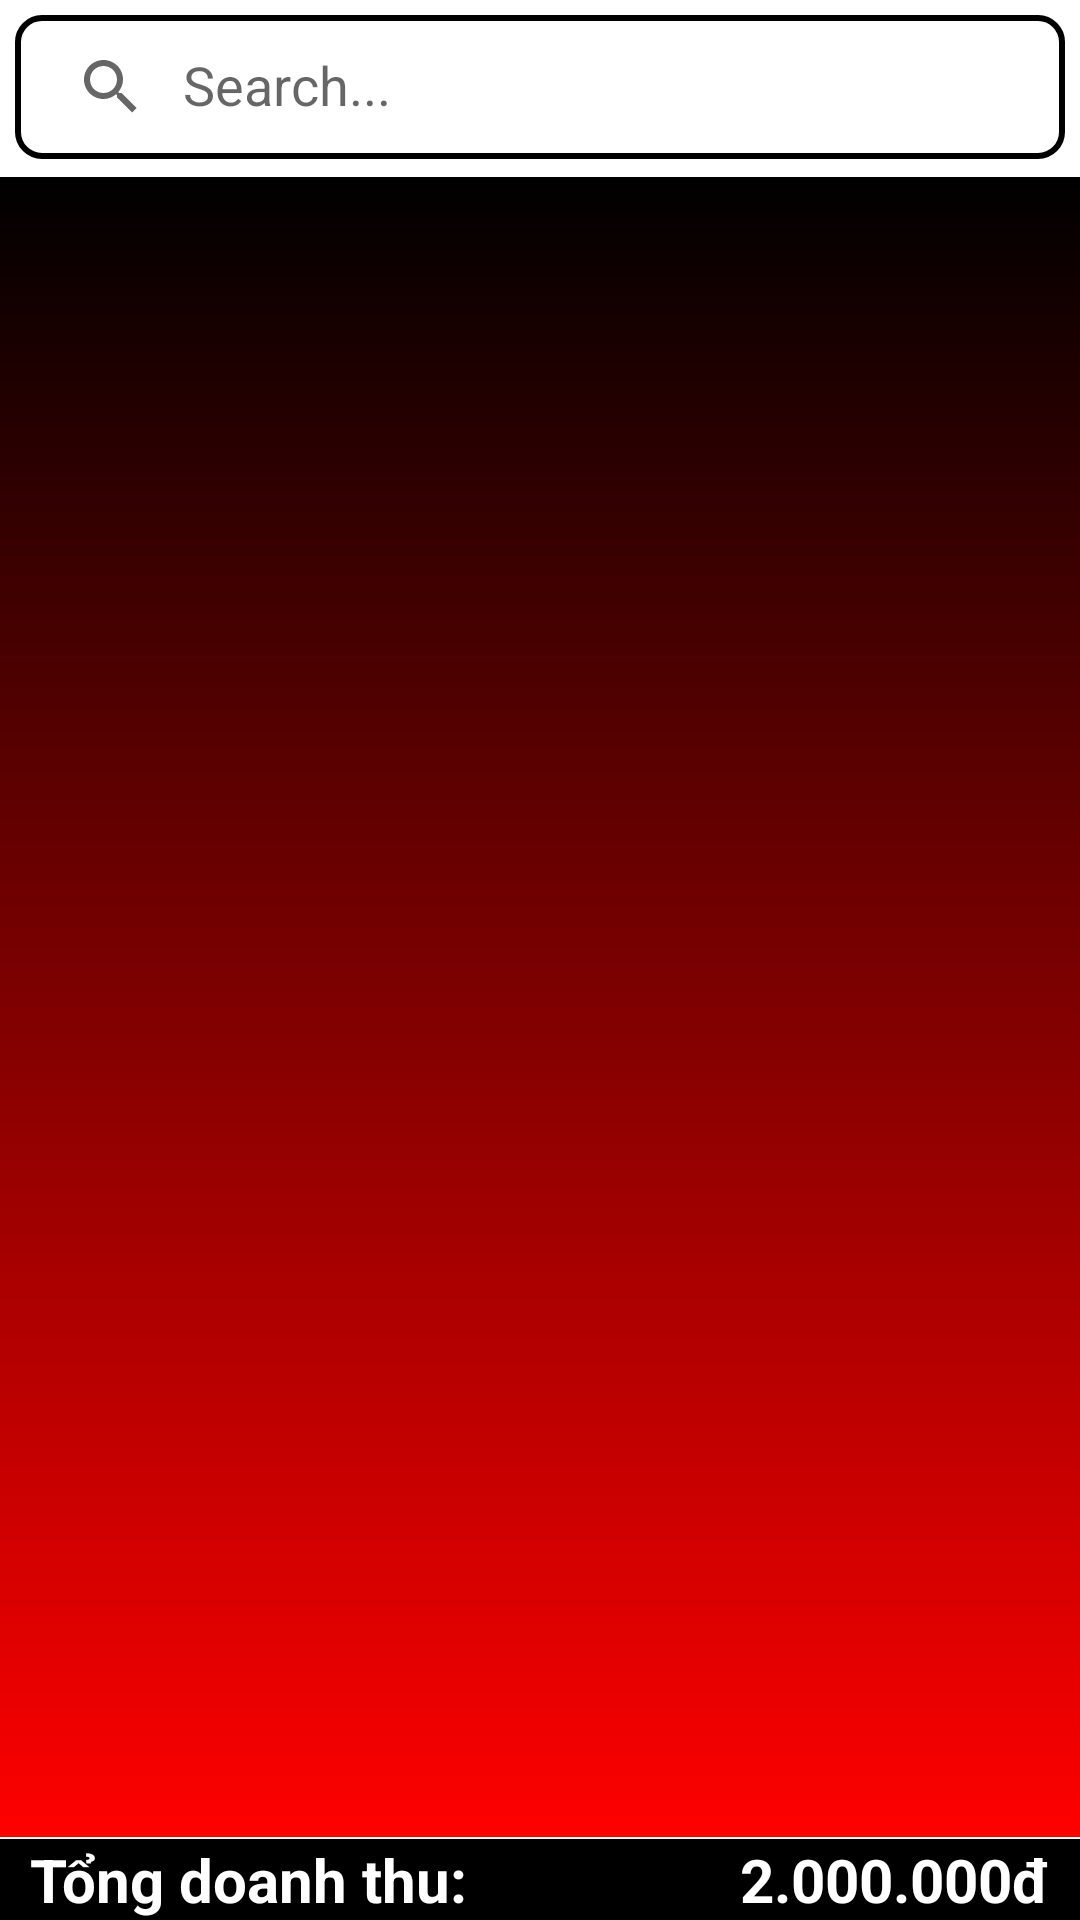

This screen was rendered from an Android layout file. Write that file and the resources it references.
<!-- AndroidManifest.xml: application theme Theme.AppCompat.Light -->
<!-- res/layout/fragment_history_for_admin.xml -->
<?xml version="1.0" encoding="utf-8"?>
<FrameLayout xmlns:android="http://schemas.android.com/apk/res/android"
    xmlns:tools="http://schemas.android.com/tools"
    android:layout_width="match_parent"
    xmlns:app="http://schemas.android.com/apk/res-auto"
    android:background="@color/white"
    android:layout_height="match_parent"
    tools:context=".FragmentAdmin.HistoryForAdminFragment">

   <androidx.appcompat.widget.SearchView
        android:id="@+id/search_view_Tickets"
        android:layout_width="match_parent"
        android:layout_height="wrap_content"
        android:layout_marginTop="5dp"
        app:layout_constraintEnd_toEndOf="parent"
        android:background="@drawable/custom_searchview"
        android:layout_marginLeft="5dp"
        android:layout_marginRight="5dp"
        app:layout_constraintStart_toStartOf="parent"
        app:queryHint="Search..."
        app:iconifiedByDefault="false"/>


    <androidx.recyclerview.widget.RecyclerView
        android:id="@+id/HistoryTicketsRV"
        android:layout_width="match_parent"
        android:background="@color/bgBottomNavigation"
        android:layout_marginTop="59dp"
        android:layout_height="match_parent"
        android:layout_marginBottom="27.5dp"
        android:orientation="vertical"/>

    <LinearLayout
        android:layout_width="match_parent"
        android:layout_height="wrap_content"
        android:gravity="bottom"
        android:paddingLeft="10dp"
        android:paddingRight="10dp"
        android:layout_gravity="bottom"
        android:background="@color/black"
        android:orientation="horizontal">

        <TextView
            android:id="@+id/TextView1009"
            android:layout_width="wrap_content"
            android:layout_height="wrap_content"
            android:text="Tổng doanh thu:"
            android:textStyle="bold"
            android:gravity="left"
            android:layout_weight="1"
            android:textColor="@color/white"
            android:textSize="20dp" />

        <TextView
            android:id="@+id/tvTotalRevenue"
            android:layout_width="wrap_content"
            android:layout_height="wrap_content"
            android:text="2.000.000đ"
            android:textStyle="bold"
            android:textAlignment="center"
            android:gravity="center"
            android:textColor="@color/white"
            android:textSize="20dp" />
    </LinearLayout>
</FrameLayout>
<!-- resources referenced by this layout -->
<resources>
  <color name="bgBottomNavigation" tools:ignore="ReferenceType">
          @drawable/gradient_background</color>
  <color name="black">#FF000000</color>
  <color name="white">#FFFFFFFF</color>
  <!-- drawable custom_searchview (drawable) -->
  <?xml version="1.0" encoding="utf-8"?>
  <shape xmlns:android="http://schemas.android.com/apk/res/android">
  
      <corners android:radius="8dp"/>
  
      <stroke android:color="@color/black"
          android:width="2dp"/>
  </shape>
</resources>
